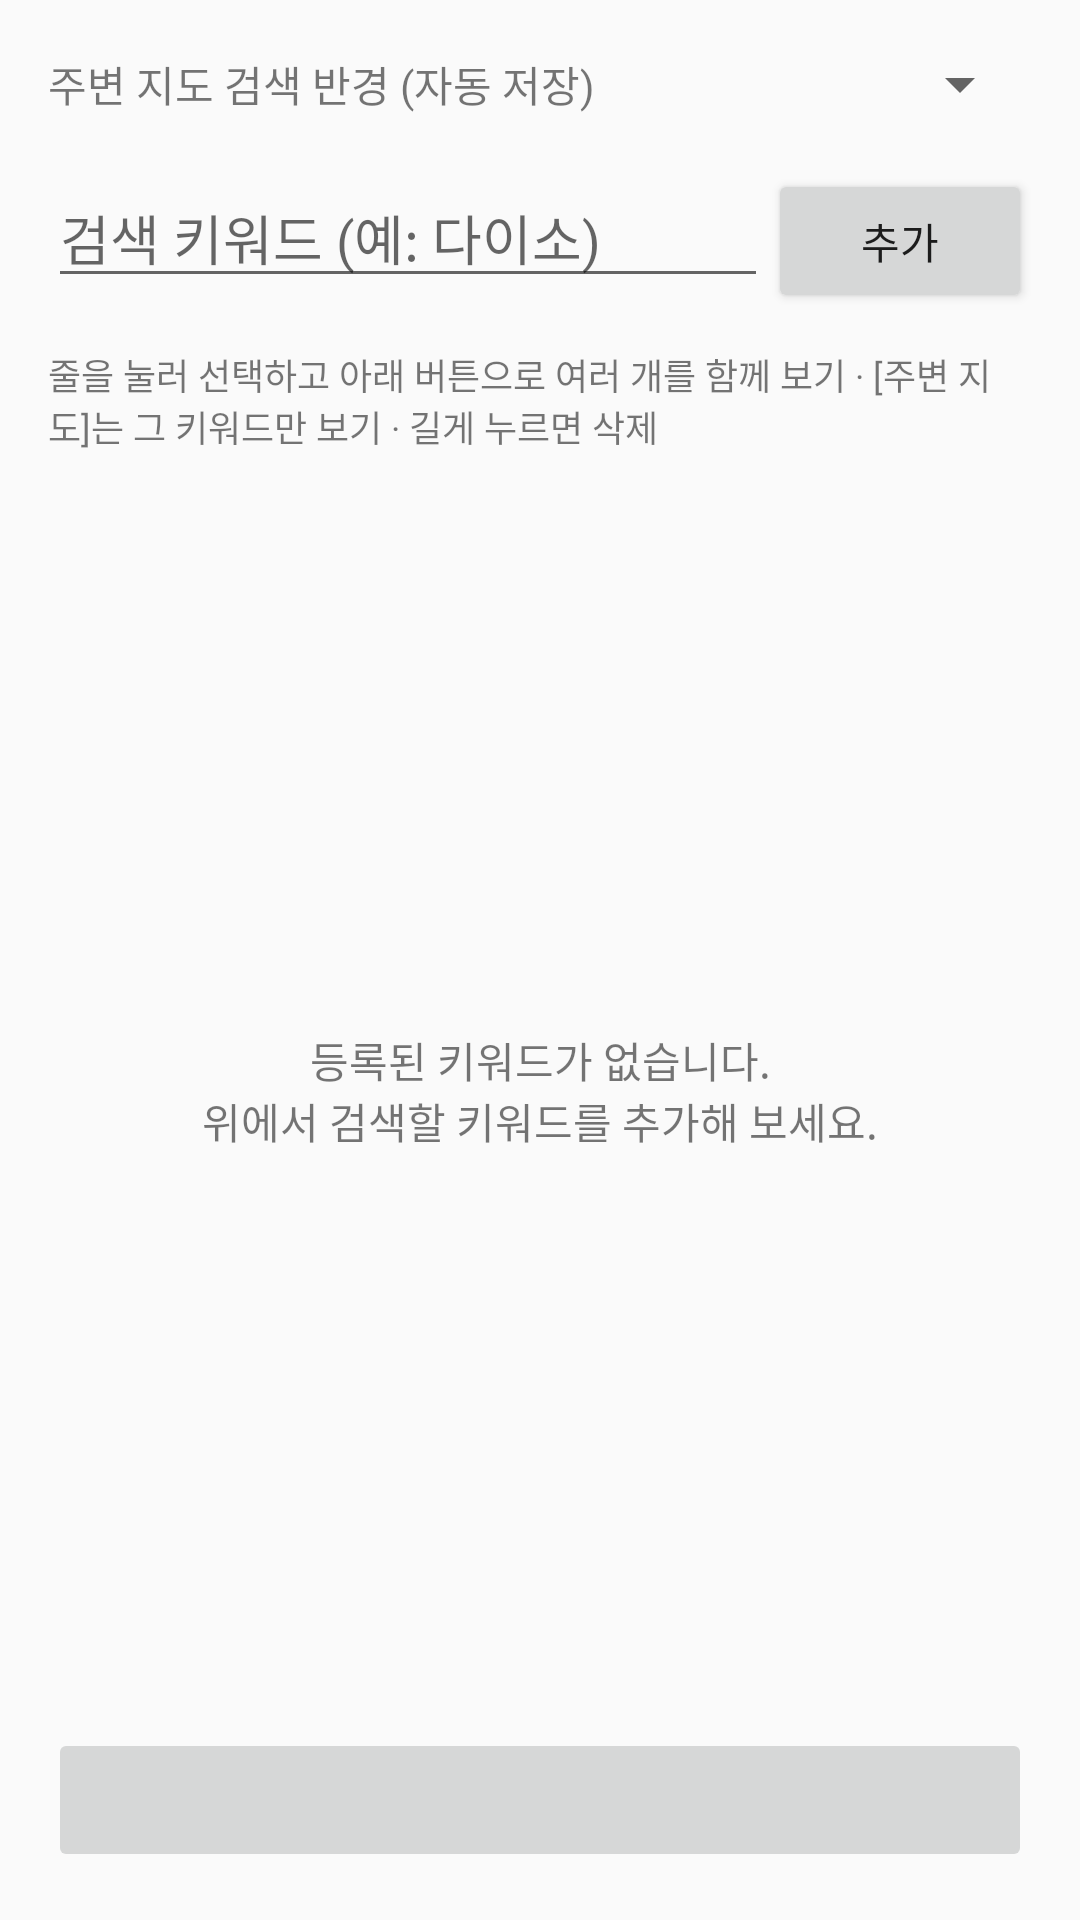

Produce the Android XML layout that renders to this screen, including the resource entries it uses.
<!-- AndroidManifest.xml: application theme Theme.MapKeywords -->
<!-- res/layout/activity_nearby.xml -->
<?xml version="1.0" encoding="utf-8"?>
<LinearLayout xmlns:android="http://schemas.android.com/apk/res/android"
    android:layout_width="match_parent"
    android:layout_height="match_parent"
    android:orientation="vertical"
    android:padding="16dp">

    <LinearLayout
        android:layout_width="match_parent"
        android:layout_height="wrap_content"
        android:gravity="center_vertical"
        android:orientation="horizontal">

        <TextView
            android:layout_width="0dp"
            android:layout_height="wrap_content"
            android:layout_weight="1"
            android:text="@string/radius_label"
            android:textSize="14sp" />

        <Spinner
            android:id="@+id/radiusSpinner"
            android:layout_width="wrap_content"
            android:layout_height="wrap_content" />
    </LinearLayout>

    <LinearLayout
        android:layout_width="match_parent"
        android:layout_height="wrap_content"
        android:layout_marginTop="16dp"
        android:orientation="horizontal">

        <EditText
            android:id="@+id/keywordInput"
            android:layout_width="0dp"
            android:layout_height="wrap_content"
            android:layout_weight="1"
            android:hint="@string/nearby_keyword_hint"
            android:imeOptions="actionDone"
            android:inputType="text"
            android:maxLines="1" />

        <Button
            android:id="@+id/addButton"
            android:layout_width="wrap_content"
            android:layout_height="wrap_content"
            android:text="@string/add" />
    </LinearLayout>

    <TextView
        android:layout_width="wrap_content"
        android:layout_height="wrap_content"
        android:layout_marginTop="12dp"
        android:text="@string/list_help_nearby"
        android:textSize="12sp" />

    <FrameLayout
        android:layout_width="match_parent"
        android:layout_height="0dp"
        android:layout_marginTop="8dp"
        android:layout_weight="1">

        <ListView
            android:id="@+id/keywordList"
            android:layout_width="match_parent"
            android:layout_height="match_parent" />

        <TextView
            android:id="@+id/emptyView"
            android:layout_width="match_parent"
            android:layout_height="match_parent"
            android:gravity="center"
            android:text="@string/empty_nearby" />
    </FrameLayout>

    <Button
        android:id="@+id/multiButton"
        android:layout_width="match_parent"
        android:layout_height="wrap_content"
        android:layout_marginTop="8dp"
        android:enabled="false" />

</LinearLayout>
<!-- resources referenced by this layout -->
<resources>
  <string name="add">추가</string>
  <string name="empty_nearby">등록된 키워드가 없습니다.\n위에서 검색할 키워드를 추가해 보세요.</string>
  <string name="list_help_nearby">줄을 눌러 선택하고 아래 버튼으로 여러 개를 함께 보기 · [주변 지도]는 그 키워드만 보기 · 길게 누르면 삭제</string>
  <string name="nearby_keyword_hint">검색 키워드 (예: 다이소)</string>
  <string name="radius_label">주변 지도 검색 반경 (자동 저장)</string>
  <style name="Theme.MapKeywords" parent="Theme.AppCompat.DayNight.DarkActionBar" />
</resources>
